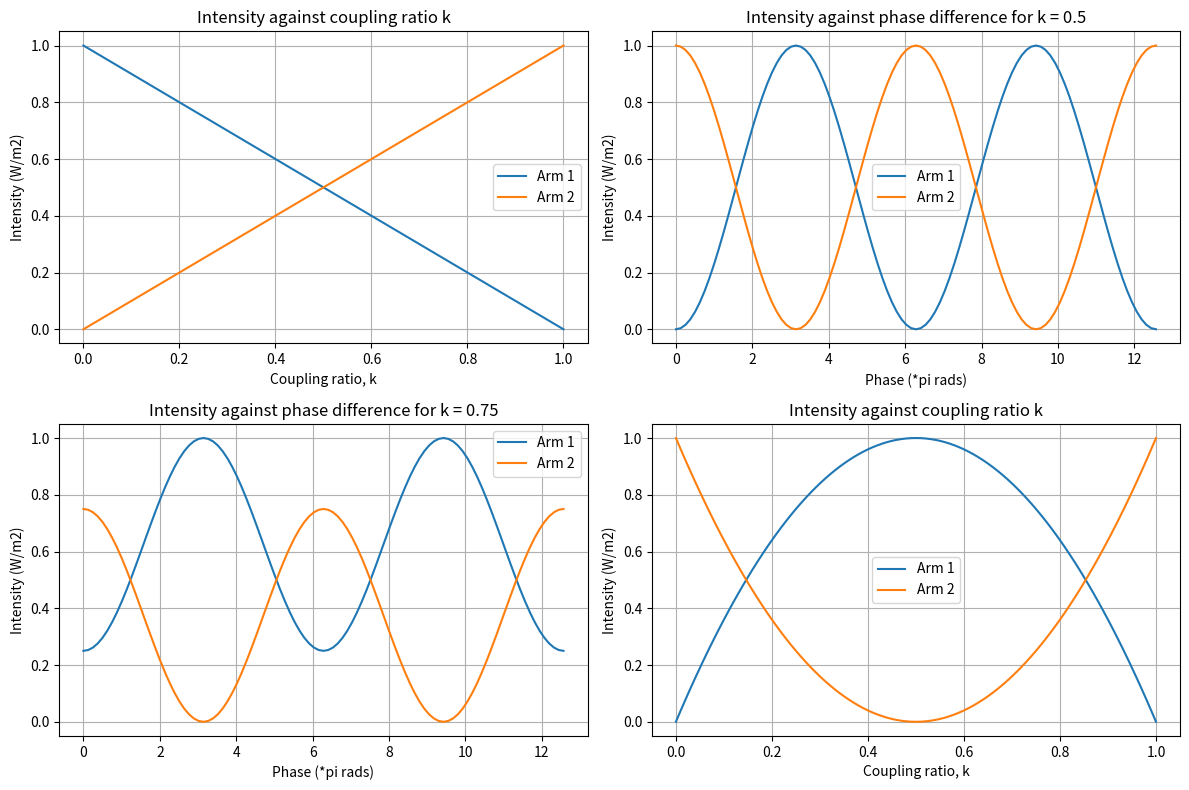
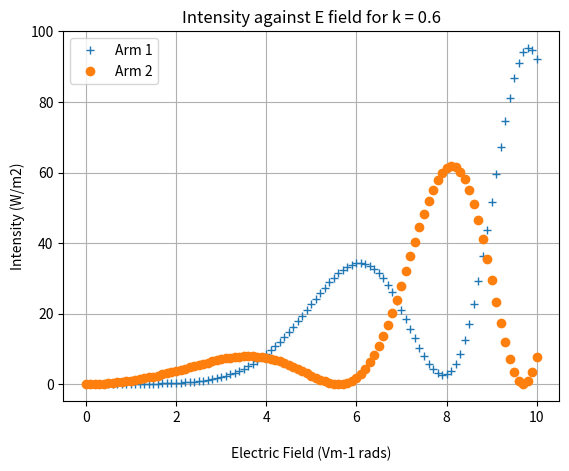
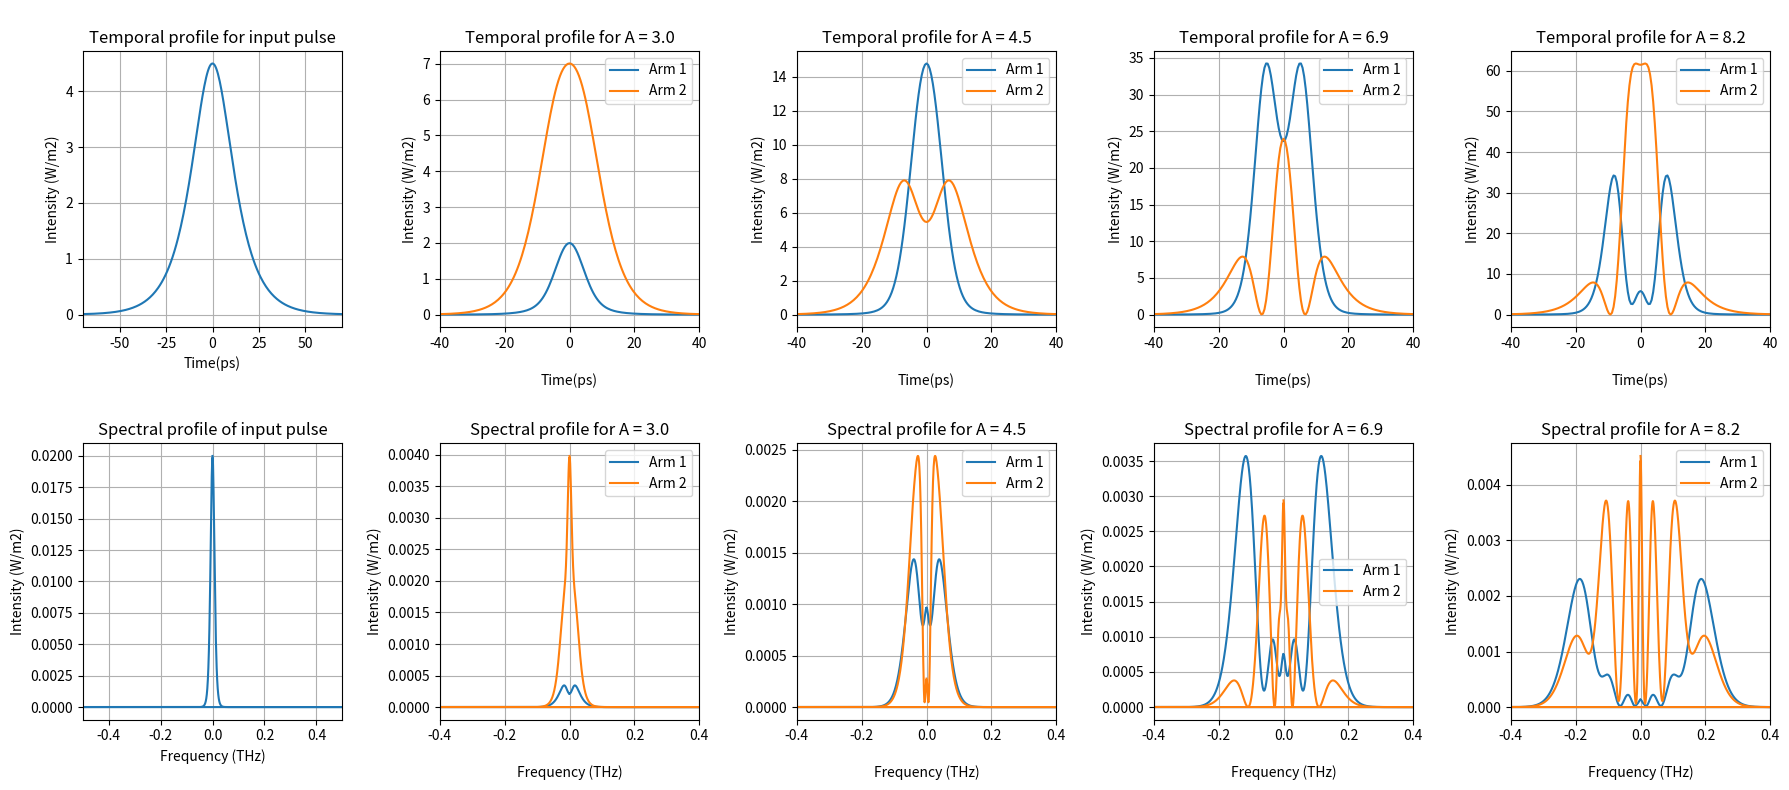

Recreate these plots in Python, in order.
import matplotlib.pyplot as plt
import numpy as np
import cmath
import numpy.fft as fft
plt.rcParams['axes.grid'] = True

# Homework project - graded 98%

# PART 1 - In this part of the exercise we define a 'couple' function which models the behaviour of the coupler as
# described by equation 1. The coupler takes an Ein array and generates 2 E output arrays corresponding to each arm
# of the output. The function created here will also be used for the remainder of the exercise, as we can simply
# vary the array passed in as Ein for various input fields. Once the E outputs are generated by the matmul
# in the created function, the intensity is found by using the 'complexsq' function which finds the complex square of a
# given complex array or value. These are then plotted to show the relationship between the coupling ratio and
# intensity.


def couple(E, k):
    """
    E: takes input vector to be matrix multiplied by transformation matrix
    k: coupling parameter
    returns: resulting matrix with real and imaginary solutions in [0] and [1] respectively, then finds the modulus.
    This function ensures all E values are strictly real
    """
    mat1 = np.array([[(1 - k)**0.5, 1j * (k**0.5)], [1j * (k**0.5), (1 - k)**0.5]])
    return np.matmul(mat1, E)


def complexsq(x):
    """
    Finds the complex square by multiplying a complex array or value by it's complex conjugate
    """
    return x * np.conj(x)


k_array = np.linspace(0, 1, 101)  # coupling ratio linspace
Ein1 = np.array([[1 + 0j], [0 + 0j]])  # E input matrix for eq1

Eout1 = []
Eout2 = []
for i in range(len(k_array)):
    matmul = couple(Ein1, k_array[i])  # computes equation 1, generating outputs from the passed in Ein values
    Eout1 = np.array(np.append(Eout1, matmul[0]))  # appends the value of matmul[0] for given k, corresponds to Eout1
    Eout2 = np.array(np.append(Eout2, matmul[1]))  # Eout2 append

I11 = complexsq(Eout1)  # I = E**2 for E1out, using complex squaring function created
I21 = complexsq(Eout2)  # I = E**2 for E2out

# PART 2- In the first graph for k = 0.5, both fields have an equal share of the intensity as 1-k = 0.5 and so the graph
# is symmetrical. For k = 0.75 however, 1-k = 0.25, meaning there is a 3:1 ratio between the fields generated by each
# arm alternating between positive and negative, hence the term coupling "ratio".

# In this part of the exercise, we hold the coupling ratio at a given constant value and model equation 2 as a function
# of the phase difference of the 2 arms, and then repeat this for the other coupling ratio. This is modelled through
# the use of a nested for loop with the parent loop iterating through our k values and the inner loop iterating through
# the phase for a constant k. For each value of k, the Ein matrix is passed through the coupler as described by equation
# 1 before being passed through the fibre as described in equation 2. The data generated through the loop was appended
# to an empty list where it was then converted to an array and specific data for each arm was extracted through index
# slicing.

k = [0.5, 0.75]  # coupling ratio
phi2 = 0  # held constant to create a phase difference
phi1 = np.linspace(0, 4 * np.pi, 101)  # array containing the angle we will iterate through for our matmul

Eins = []
for j in range(len(k)):
    # Nested for loop to iterate through k values while also iterating through phi values
    for i in range(len(phi1)):
        matmul = couple(Ein1, k[j])  # creates new Eouts to be used in equation 2
        mat2 = np.array([matmul[0] * np.exp(phi1[i] * 1j), matmul[1] * np.exp(1j * phi2)])  # input matrix as in eq2
        result = couple(mat2, k[j])  # computes matrix multiplication using couple function for k at index j
        Eins.append(result)


intensity2 = complexsq(np.array(Eins))  # I = E**2, this holds a (202, 2) array of data where the first 101 are k[0]
I201 = intensity2[0:101, 0]  # I for K[0], E1
I202 = intensity2[0:101, 1]  # I for K[0], E2
I211 = intensity2[101:202, 0]  # I for K[1], E1
I212 = intensity2[101:202, 1]  # I for K[1], E2

# PART 3 - Here we are computing the intensity as a function of the coupling ratio k with no phase difference between
# the 2 input ports. As in previous steps, the intensity is calculated by taking the complex square of the E field
# generated from the matrix multiplication as described in equation 3.

phi1 = np.linspace(0, 4*np.pi, 101)  # phase linspace
phi2 = phi1  # these are equal since they are in phase

Ein3 = []
for i in range(len(k_array)):
    matmul = couple(Ein1, k_array[i])  # computes eq 1 for various k vals, resulting matmul[0], matmul[1] = Eout1, Eout2
    mat2 = np.array([matmul[0] * np.exp(phi1[i] * 1j), matmul[1] * np.exp(1j * phi2[i])])[::-1]  # input matrix for eq3
    result = couple(mat2, k_array[i])  # computes eq 3 for passed in k value
    Ein3.append(result)


intensity3 = complexsq(np.array(Ein3))  # finds the complex square of E
I31 = intensity3[:, 0]  # Intensity for E1
I32 = intensity3[:, 1]  # Intensity for E2

# PART 1 PLOT
fig, ((ax3, ax1), (ax2, ax4)) = plt.subplots(2, 2, figsize=(12, 8))
ax3.set(title='Intensity against coupling ratio k', xlabel='Coupling ratio, k', ylabel='Intensity (W/m2)')
ax3.plot(k_array, I11, label='Arm 1')
ax3.plot(k_array, I21, label='Arm 2')
ax3.legend(loc='best')
# PART 2 PLOT
ax1.set(title='Intensity against phase difference for k = 0.5', xlabel='Phase (*pi rads)', ylabel='Intensity (W/m2)')
ax1.plot(phi1, I201, label='Arm 1')
ax1.plot(phi1, I202, label='Arm 2')
plt.tight_layout()
ax1.legend(loc='best')

ax2.set(title='Intensity against phase difference for k = 0.75', xlabel='Phase (*pi rads)', ylabel='Intensity (W/m2)')
ax2.plot(phi1, I211, label='Arm 1')
ax2.plot(phi1, I212, label='Arm 2')
ax2.legend(loc='best')
# PART 3 PLOT
ax4.set(title='Intensity against coupling ratio k', xlabel='Coupling ratio, k', ylabel='Intensity (W/m2)')
ax4.plot(k_array, I31, label='Arm 1')
ax4.plot(k_array, I32, label='Arm 2')
ax4.legend(loc='best')
plt.tight_layout()
plt.show()

# PART 4 - in this part of the exercise, we are modelling the intensity as a function of the input field as described
# by equation 6. Our E inputs were created using a linspace, passed through the coupler to generate the corresponding
# E outputs and then passed in through the fibre as in equation 6.

k = 0.6
Ein4 = np.linspace(0, 10, 101)  # New E input linspace to vary intensity as a function of E
d = 0.5

Eout4 = []
for i in range(len(Ein4)):
    Einx = np.array([Ein4[i] + 0j, 0 + 0j])  # E inputs at given index
    matmul = couple(Einx, k)  # creating new E outputs, matmul[0] corresponds to E1 and matmul[1] = E2
    matrix5 = np.array([matmul[0] * (cmath.e ** (1j * d * complexsq(matmul[0]))),
                        matmul[1] * (cmath.e ** (1j * d * complexsq(matmul[1])))])  # new E input for equation 6
    matmul5 = couple(matrix5, k)  # computes equation 6
    Eout4.append(matmul5)


intensity4 = complexsq(np.array(Eout4))  # takes E outputs and finds the modulus squared since I = E**2, creates array
I41 = intensity4[:, 0]
I42 = intensity4[:, 1]

# PART 4 PLOTS
plt.figure()
plt.plot(Ein4, I41, '+', label='Arm 1')
plt.plot(Ein4, I42, 'o', label='Arm 2')
plt.title('Intensity against E field for k = 0.6')
plt.xlabel('\nElectric Field (Vm-1 rads)')
plt.ylabel('Intensity (W/m2)')
plt.legend(loc='best')
plt.show()

# PART 5 - here we extended part 4 and modelled a pulse described by equation 7 for our desired amplitude. Here we
# generate our input array using a time linspace with eq 7 then pass it through the coupler, then use the outputs to
# generate the temporal profile of the intensity of each input port using equation 6. This was done over a range of
# varying amplitudes, hence the use of a nested loop to iterate through A values while iterating through the varying
# input values. Once we had modelled the temporal profile of the pulse, we then used a fourier transform to generate
# data in the frequency domain. Intensities in the temporal domain were found by taking the complex square of the
# generated E field outputs but in order to compute the intensities in the frequency domain, the E field outputs were
# left in the complex form to preserve the data before passing it into the fourier transform. After the E field data
# had been transformed to the frequency domain, the intensities were finally calculated by taking the complex square of
# the data in this domain. Methods such as numpy.fft.fftfreq can be used to transform a given time array into a
# frequency array, giving us our frequency grid for the x-axis. The graphs titled input pulse correspond to the pulse
# before entering the fibre.

tp = 10e-12  # pulsewidth
grid_points = 2048  # Creating grid points with n = length of our array to be transformed
t, dt = np.linspace(-50. * tp, 50. * tp, grid_points, False, True)  # time linspace used for eq7

A = [3.0, 4.5, 6.9, 8.2]  # array holding amplitude values
Ein5 = A[1]/np.cosh(t/tp)  # eq 7 for a single value of A = 4.5, using our t linspace, corresponds to input pulse

Eout5b = []
for j in range(len(A)):
    #  Nested for loop to iterate through Amplitudes while iterating through Ein values
    for i in range(len(Ein5)):
        Ein = A[j] / np.cosh(t / tp)  # Creates E inputs for the given amplitude
        Einx = np.array([Ein[i] + 0j, 0 + 0j])  # Uses E value at given index as E input
        matmul = couple(Einx, k)  # matrix multiplication of Ein[i] for A[j] where matmul[0], matmul[1] = E1, E2
        matrix5b = np.array([matmul[0] * (cmath.e ** (1j * d * complexsq(matmul[0]))),
                             matmul[1] * (cmath.e ** (1j * d * complexsq(matmul[1])))])  # new input matrix for eq6
        matmul5b = couple(matrix5b, k)  # computes eq 6
        Eout5b.append(matmul5b)


E_array = np.array(Eout5b)  # Data stored in complex form for fourier analysis

E1A0 = E_array[0:2048, 0]  # E1 at A[0] = 3.0
E2A0 = E_array[0:2048, 1]  # E2
E1A1 = E_array[2048:(2048*2), 0]  # E1 at A[1] = 4.5
E2A1 = E_array[2048:(2048*2), 1]  # E2
E1A2 = E_array[(2048*2):(2048*3), 0]  # E1 at A[2] = 6.9
E2A2 = E_array[(2048*2):(2048*3), 1]  # E2
E1A3 = E_array[(2048*3):(2048*4), 0]  # E1 at A[3] = 8.2
E2A3 = E_array[(2048*3):(2048*4), 1]  # E2

# Intensities calculated for each arm and amplitude
I5A1 = complexsq(E1A0)  # A = 3.0
I5A2 = complexsq(E2A0)
I5B1 = complexsq(E1A1)  # A = 4.5
I5B2 = complexsq(E2A1)
I5C1 = complexsq(E1A2)  # A = 6.9
I5C2 = complexsq(E2A2)
I5D1 = complexsq(E1A3)  # A = 8.2
I5D2 = complexsq(E2A3)

# FOURIER TRANSFORMS
freq = fft.fftfreq(grid_points, dt)  # creating frequency array from time data to be used as frequency grid

infft = fft.fft(Ein5/2048)  # computes a fourier transform on the array, generates E field data in frequency domain

fftE15 = fft.fft(E1A1/2048)  # E field profile of A = 4.5
fftE25 = fft.fft(E2A1/2048)

fft1A = fft.fft(E1A0/2048)  # E field profile of A = 3.0
fft2A = fft.fft(E2A0/2048)

fft1B = fft.fft(E1A2/2048)  # E field profile of A = 6.9
fft2B = fft.fft(E2A2/2048)

fft1C = fft.fft(E1A3/2048)  # E field profile of A = 8.2
fft2C = fft.fft(E2A3/2048)

# PART 5 PLOTS
fig, ((ax0, ax2, ax1, ax3, ax4), (ax01, ax5, ax6, ax7, ax8)) = plt.subplots(2, 5, figsize=(18, 8))
ax0.set(title='Temporal profile for input pulse', xlabel='Time(ps)', ylabel='Intensity (W/m2)', xlim=(-70, 70))
ax0.plot(t*1e12, Ein5)

ax01.set(title='Spectral profile of input pulse', xlabel='Frequency (THz)', ylabel='Intensity (W/m2)', xlim=(-0.5, 0.5))
ax01.plot(freq*1e-12, complexsq(infft))

ax1.plot(t*1e12, I5B1, label='Arm 1')
ax1.plot(t*1e12, I5B2, label='Arm 2')
ax1.set(title='\nTemporal profile for A = 4.5', xlabel='\nTime(ps)', ylabel='Intensity (W/m2)', xlim=(-40, 40))
ax1.legend(loc='best')

ax2.plot(t*1e12, I5A1, label='Arm 1')
ax2.plot(t*1e12, I5A2, label='Arm 2')
ax2.set(title='\nTemporal profile for A = 3.0', xlabel='\nTime(ps)', ylabel='Intensity (W/m2)', xlim=(-40, 40))
ax2.legend(loc='best')

ax3.plot(t*1e12, I5C1, label='Arm 1')
ax3.plot(t*1e12, I5C2, label='Arm 2')
ax3.set(title='\nTemporal profile for A = 6.9', xlabel='\nTime(ps)', ylabel='Intensity (W/m2)', xlim=(-40, 40))
ax3.legend(loc='best')

ax4.plot(t*1e12, I5D1, label='Arm 1')
ax4.plot(t*1e12, I5D2, label='Arm 2')
ax4.set(title='\nTemporal profile for A = 8.2', xlabel='\nTime(ps)', ylabel='Intensity (W/m2)', xlim=(-40, 40))
ax4.legend(loc='best')

ax5.set(title='Spectral profile for A = 3.0', xlabel='\nFrequency (THz)', ylabel='Intensity (W/m2)', xlim=(-0.4, 0.4))
ax5.plot(freq*1e-12, complexsq(fft1A), label='Arm 1')
ax5.plot(freq*1e-12, complexsq(fft2A), label='Arm 2')
ax5.legend(loc='best')

ax6.set(title='\nSpectral profile for A = 4.5', xlabel='\nFrequency (THz)', ylabel='Intensity (W/m2)', xlim=(-0.4, 0.4))
ax6.plot(freq*1e-12, complexsq(fftE15), label='Arm 1')
ax6.plot(freq*1e-12, complexsq(fftE25), label='Arm 2')
ax6.legend(loc='best')

ax7.set(title='\nSpectral profile for A = 6.9', xlabel='\nFrequency (THz)', ylabel='Intensity (W/m2)', xlim=(-0.4, 0.4))
ax7.plot(freq*1e-12, complexsq(fft1B), label='Arm 1')
ax7.plot(freq*1e-12, complexsq(fft2B), label='Arm 2')
ax7.legend(loc='best')

ax8.set(title='\nSpectral profile for A = 8.2', xlabel='\nFrequency (THz)', ylabel='Intensity (W/m2)', xlim=(-0.4, 0.4))
ax8.plot(freq*1e-12, complexsq(fft1C), label='Arm 1')
ax8.plot(freq*1e-12, complexsq(fft2C), label='Arm 2')
ax8.legend(loc='best')
plt.tight_layout()
plt.show()
